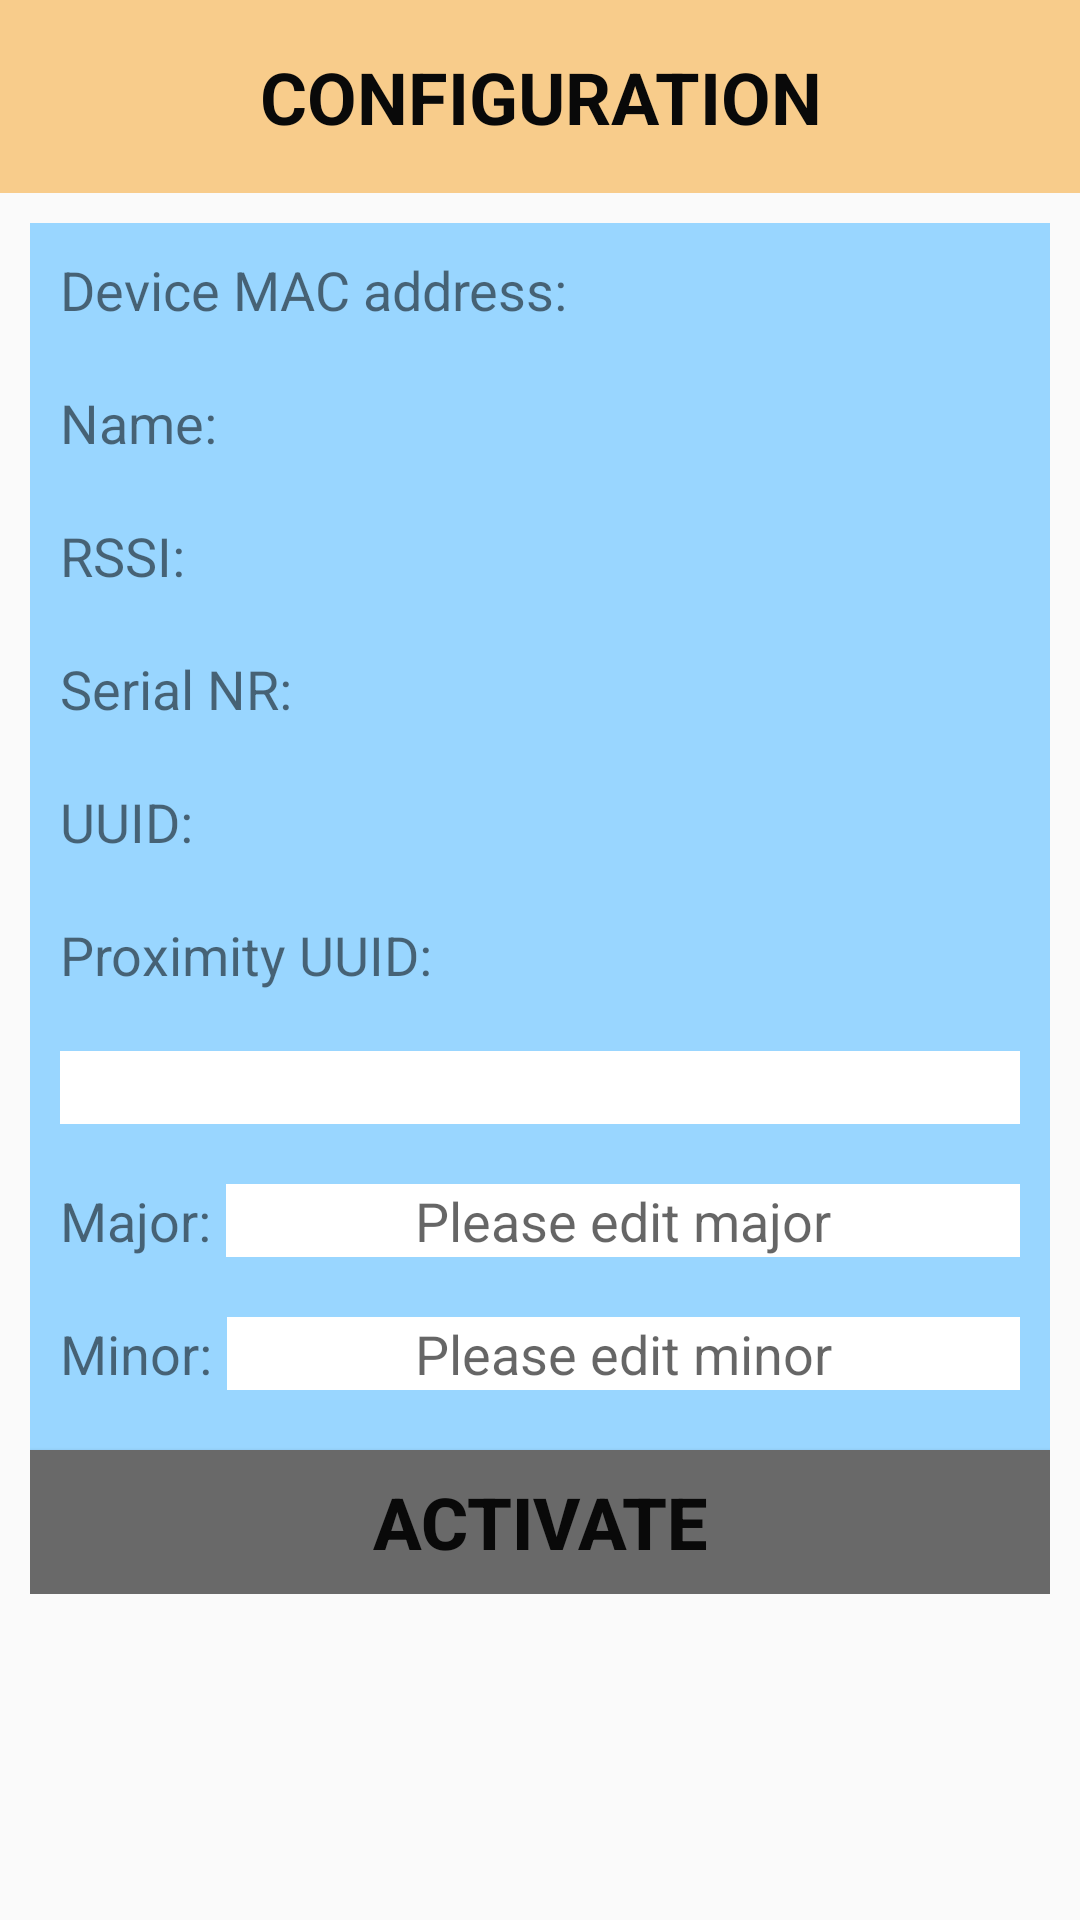

Layout XML and referenced resources for this Android screen:
<!-- AndroidManifest.xml: application theme AppTheme -->
<!-- res/layout/activity_device_details.xml -->
<?xml version="1.0" encoding="utf-8"?>
<LinearLayout xmlns:android="http://schemas.android.com/apk/res/android"
    xmlns:tools="http://schemas.android.com/tools"
    android:layout_width="match_parent"
    android:layout_height="match_parent"
    android:orientation="vertical">

    <TextView
        android:layout_width="match_parent"
        android:layout_height="wrap_content"
        android:background="@color/colorBackground"
        android:gravity="center"
        android:padding="16dp"
        android:text="@string/configuration"
        android:textColor="@color/colorEggshell"
        android:textSize="24sp"
        android:textStyle="bold" />

    <LinearLayout
        android:layout_width="match_parent"
        android:layout_height="wrap_content"
        android:layout_margin="10dp"
        android:background="@color/colorApricot"
        android:orientation="vertical">

        <LinearLayout
            android:layout_width="match_parent"
            android:layout_height="wrap_content"
            android:layout_margin="10dp"
            android:orientation="horizontal">

            <TextView
                android:id="@+id/label_device_address"
                android:layout_width="wrap_content"
                android:layout_height="wrap_content"
                android:text="@string/label_device_address"
                android:textSize="18sp" />

            <Space
                android:layout_width="5dp"
                android:layout_height="wrap_content" />

            <TextView
                android:id="@+id/device_mac_address_details"
                android:layout_width="match_parent"
                android:layout_height="wrap_content"
                android:textSize="18sp"
                tools:text="Här kommer device macAddress details" />

        </LinearLayout>

        <LinearLayout
            android:layout_width="match_parent"
            android:layout_height="wrap_content"
            android:layout_margin="10dp"
            android:orientation="horizontal">

            <TextView
                android:id="@+id/label_device_name"
                android:layout_width="wrap_content"
                android:layout_height="wrap_content"
                android:text="@string/label_device_name"
                android:textSize="18sp" />

            <Space
                android:layout_width="5dp"
                android:layout_height="wrap_content" />

            <TextView
                android:id="@+id/device_name_details"
                android:layout_width="match_parent"
                android:layout_height="wrap_content"
                android:textSize="18sp"
                tools:text="Här kommer device name details" />

        </LinearLayout>

        <LinearLayout
            android:layout_width="match_parent"
            android:layout_height="wrap_content"
            android:layout_margin="10dp"
            android:orientation="horizontal">

            <TextView
                android:id="@+id/label_device_rssi"
                android:layout_width="wrap_content"
                android:layout_height="wrap_content"
                android:text="@string/label_device_rssi"
                android:textSize="18sp" />

            <Space
                android:layout_width="5dp"
                android:layout_height="wrap_content" />

            <TextView
                android:id="@+id/device_rssi_details"
                android:layout_width="match_parent"
                android:layout_height="wrap_content"
                android:textSize="18sp"
                tools:text="Här kommer rssi details" />

        </LinearLayout>

        <LinearLayout
            android:layout_width="match_parent"
            android:layout_height="wrap_content"
            android:layout_margin="10dp"
            android:orientation="horizontal">

            <TextView
                android:id="@+id/label_device_serialnumber"
                android:layout_width="wrap_content"
                android:layout_height="wrap_content"
                android:text="@string/label_device_serialnumber"
                android:textSize="18sp" />

            <Space
                android:layout_width="5dp"
                android:layout_height="wrap_content" />

            <TextView
                android:id="@+id/device_serialnumber_details"
                android:layout_width="match_parent"
                android:layout_height="wrap_content"
                android:textSize="18sp"
                tools:text="Här kommer device serialnumber" />

        </LinearLayout>

        <LinearLayout
            android:layout_width="match_parent"
            android:layout_height="wrap_content"
            android:layout_margin="10dp"
            android:orientation="horizontal">

            <TextView
                android:id="@+id/label_device_uuids"
                android:layout_width="wrap_content"
                android:layout_height="wrap_content"
                android:text="@string/label_device_uuid"
                android:textSize="18sp" />

            <Space
                android:layout_width="5dp"
                android:layout_height="wrap_content" />

            <TextView
                android:id="@+id/device_uuid_detail"
                android:layout_width="match_parent"
                android:layout_height="wrap_content"
                android:textSize="18sp"
                tools:text="Här kommer device uuid" />

        </LinearLayout>

        <LinearLayout
            android:layout_width="match_parent"
            android:layout_height="wrap_content"
            android:layout_margin="10dp"
            android:orientation="horizontal">

            <TextView
                android:id="@+id/label_proximity_uuid"
                android:layout_width="wrap_content"
                android:layout_height="wrap_content"
                android:text="@string/label_proximity_uuid"
                android:textSize="18sp" />

        </LinearLayout>

        <LinearLayout
            android:layout_width="match_parent"
            android:layout_height="wrap_content"
            android:layout_margin="10dp"
            android:background="@android:color/white"
            android:orientation="horizontal">

            <TextView
                android:id="@+id/text_proximity_uuid"
                android:layout_width="match_parent"
                android:layout_height="match_parent"
                android:layout_gravity="end"
                android:gravity="center"
                android:textSize="18sp" />
        </LinearLayout>

        
            
            
            
            
            

            
                
                
                
                
                
                
                
                

            
                
                

            
                
                
                
                
                
                
                
                

        

        <LinearLayout
            android:layout_width="match_parent"
            android:layout_height="wrap_content"
            android:layout_margin="10dp"
            android:orientation="horizontal">

            <TextView
                android:id="@+id/label_major"
                android:layout_width="wrap_content"
                android:layout_height="wrap_content"
                android:text="@string/label_major"
                android:textSize="18sp" />

            <Space
                android:layout_width="5dp"
                android:layout_height="wrap_content" />

            <EditText
                android:id="@+id/edit_major"
                android:layout_width="match_parent"
                android:layout_height="match_parent"
                android:layout_gravity="end"
                android:background="@android:color/white"
                android:gravity="center"
                android:hint="@string/edit_major"
                android:inputType="number"
                android:maxLength="4" />
        </LinearLayout>

        <LinearLayout
            android:layout_width="match_parent"
            android:layout_height="wrap_content"
            android:layout_margin="10dp"
            android:orientation="horizontal">

            <TextView
                android:id="@+id/label_minor"
                android:layout_width="wrap_content"
                android:layout_height="wrap_content"
                android:text="@string/label_minor"
                android:textSize="18sp" />

            <Space
                android:layout_width="5dp"
                android:layout_height="wrap_content" />

            <EditText
                android:id="@+id/edit_minor"
                android:layout_width="match_parent"
                android:layout_height="match_parent"
                android:layout_gravity="end"
                android:background="@android:color/white"
                android:gravity="center"
                android:hint="@string/edit_minor"
                android:inputType="number"
                android:maxLength="4"
                />

        </LinearLayout>

        <Button
            android:id="@+id/button_activate"
            android:layout_width="match_parent"
            android:layout_height="wrap_content"
            android:layout_gravity="center_horizontal"
            android:layout_marginTop="10sp"
            android:background="@color/colorDimGray"
            android:text="@string/activate"
            android:textColor="@color/colorEggshell"
            android:textSize="24sp"
            android:textStyle="bold" />

    </LinearLayout>

</LinearLayout>
<!-- resources referenced by this layout -->
<resources>
  <color name="colorApricot">#99d6ff</color>
  <color name="colorBackground">#f8cc8b</color>
  <color name="colorDimGray">#696969</color>
  <color name="colorEggshell">#090909</color>
  <string name="activate">ACTIVATE</string>
  <string name="configuration">CONFIGURATION</string>
  <string name="edit_major">Please edit major</string>
  <string name="edit_minor">Please edit minor</string>
  <string name="generate">GENERATE</string>
  <string name="label_device_address">Device MAC address:</string>
  <string name="label_device_name">Name:</string>
  <string name="label_device_rssi">RSSI:</string>
  <string name="label_device_serialnumber">Serial NR:</string>
  <string name="label_device_uuid">UUID:</string>
  <string name="label_major">Major:</string>
  <string name="label_minor">Minor:</string>
  <string name="label_proximity_uuid">Proximity UUID:</string>
  <string name="select">SELECT</string>
  <style name="AppTheme" parent="Theme.AppCompat.Light.DarkActionBar">
          
          <item name="colorPrimary">@color/colorApricot</item>
          <item name="colorPrimaryDark">@color/colorDimGray</item>
          <item name="colorAccent">@color/colorApricot</item>
      </style>
</resources>
